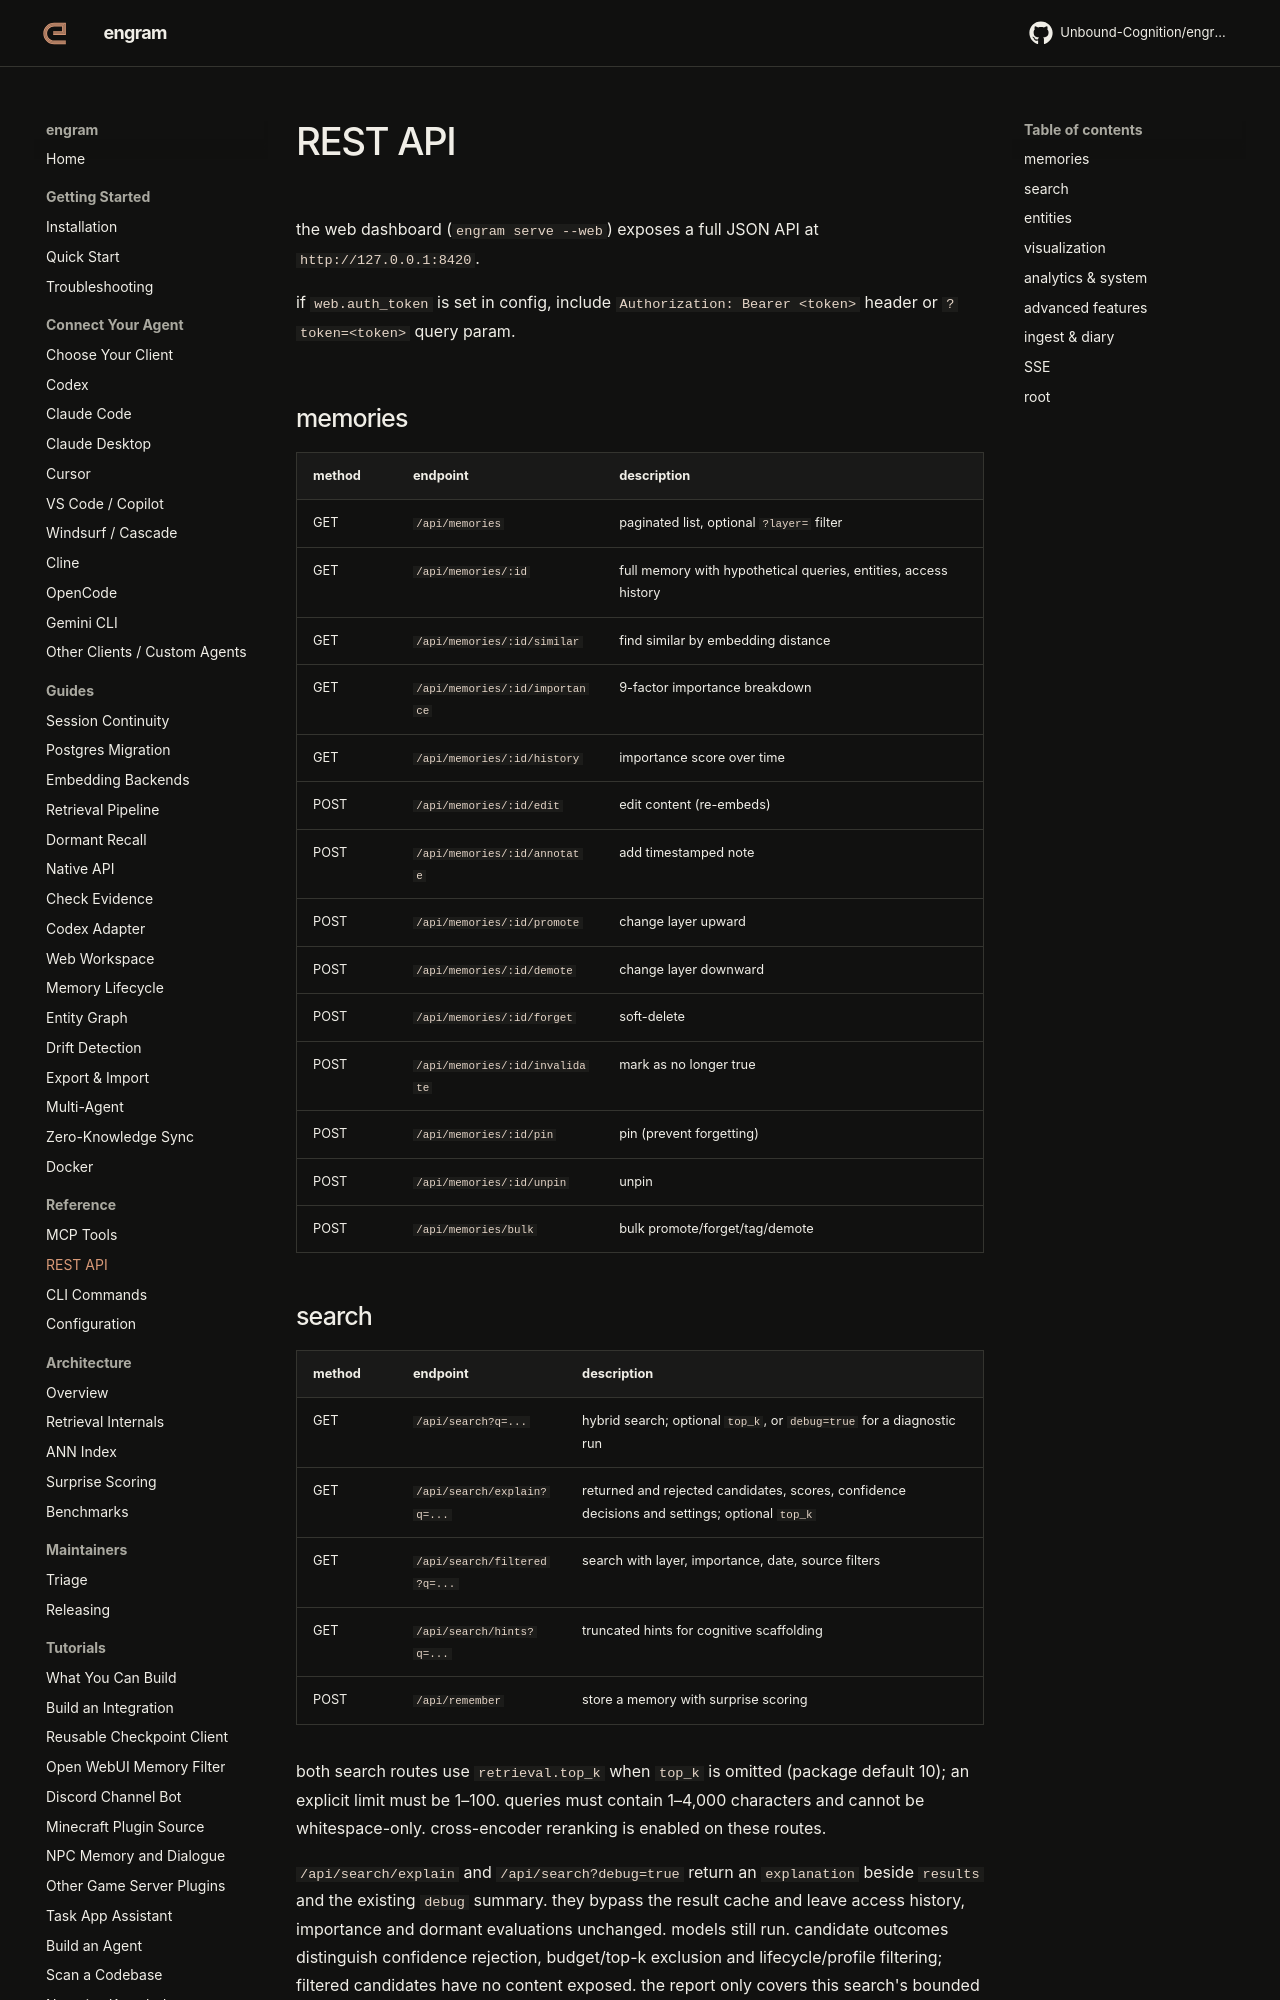

repository: Unbound-Cognition/engram · page: reference/rest-api/index.html · generator: mkdocs

# REST API

the web dashboard (`engram serve --web`) exposes a full JSON API at `http://127.0.0.1:8420`.

if `web.auth_token` is set in config, include `Authorization: Bearer <token>` header or `?token=<token>` query param.

## memories

| method | endpoint | description |
|--------|----------|-------------|
| GET | `/api/memories` | paginated list, optional `?layer=` filter |
| GET | `/api/memories/:id` | full memory with hypothetical queries, entities, access history |
| GET | `/api/memories/:id/similar` | find similar by embedding distance |
| GET | `/api/memories/:id/importance` | 9-factor importance breakdown |
| GET | `/api/memories/:id/history` | importance score over time |
| POST | `/api/memories/:id/edit` | edit content (re-embeds) |
| POST | `/api/memories/:id/annotate` | add timestamped note |
| POST | `/api/memories/:id/promote` | change layer upward |
| POST | `/api/memories/:id/demote` | change layer downward |
| POST | `/api/memories/:id/forget` | soft-delete |
| POST | `/api/memories/:id/invalidate` | mark as no longer true |
| POST | `/api/memories/:id/pin` | pin (prevent forgetting) |
| POST | `/api/memories/:id/unpin` | unpin |
| POST | `/api/memories/bulk` | bulk promote/forget/tag/demote |
